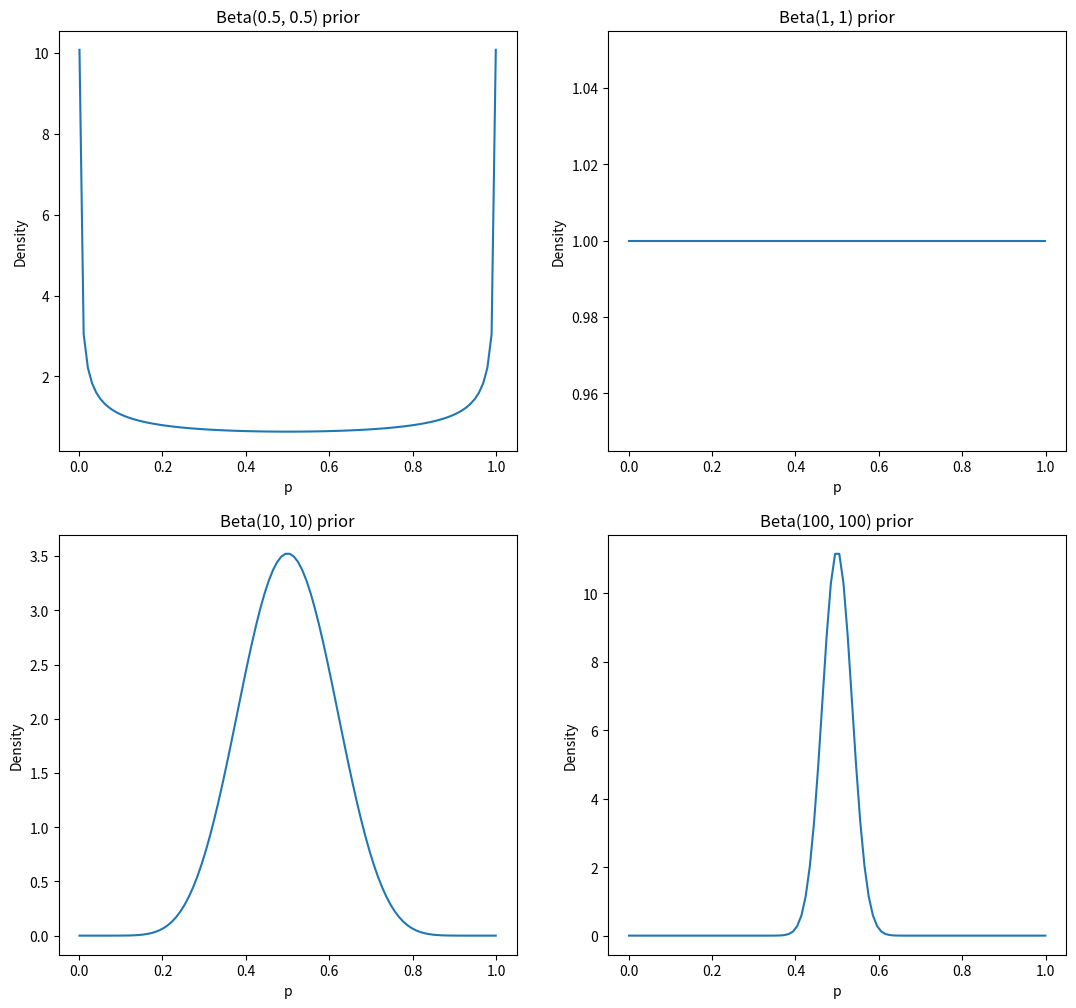
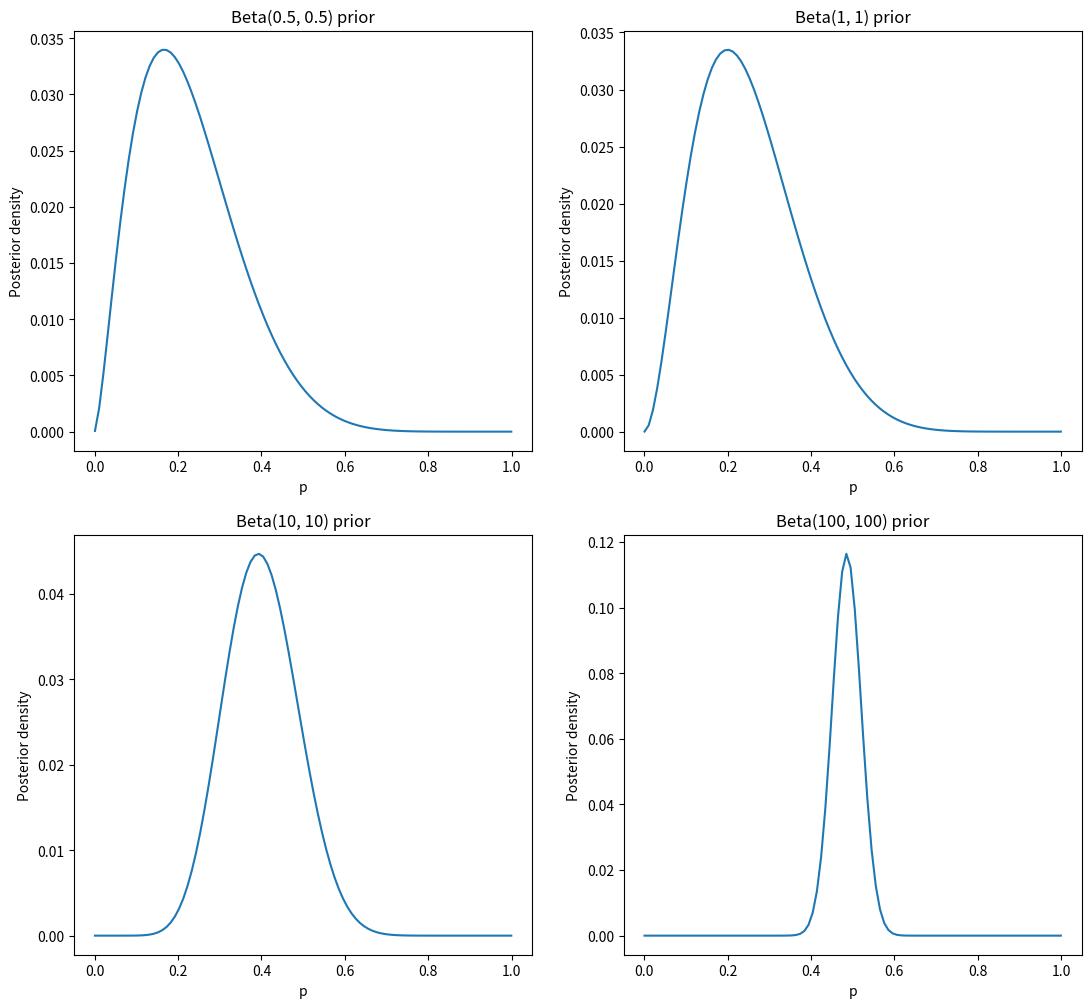

Source code (Python) for these figures, in order:
import matplotlib.pyplot as plt
import numpy as np
import scipy.stats as stats

data = np.array([0, 1, 0, 1, 0, 0, 0, 0, 0, 0])
n = data.size
k = data.sum()

fig1, axs1 = plt.subplots(2, 2, figsize=(13, 12))
fig2, axs2 = plt.subplots(2, 2, figsize=(13, 12))

xs = np.linspace(0.001, 0.999, 100)
likelihood = stats.binom.pmf(k, n, xs)

for i, alpha in enumerate((0.5, 1, 10, 100)):
    prior = stats.beta.pdf(xs, alpha, alpha)
    posterior = likelihood * prior
    posterior /= posterior.sum()
    ax1 = axs1[i // 2, i % 2]
    ax2 = axs2[i // 2, i % 2]

    ax1.set(xlabel="p", ylabel="Density", title=f"Beta({alpha}, {alpha}) prior")
    ax1.plot(xs, prior)
    ax2.set(
        xlabel="p",
        ylabel="Posterior density",
        title=f"Beta({alpha}, {alpha}) prior",
    )
    ax2.plot(xs, posterior)

fig1.savefig("11-05a.png", bbox_inches="tight")
fig2.savefig("11-05b.png", bbox_inches="tight")
